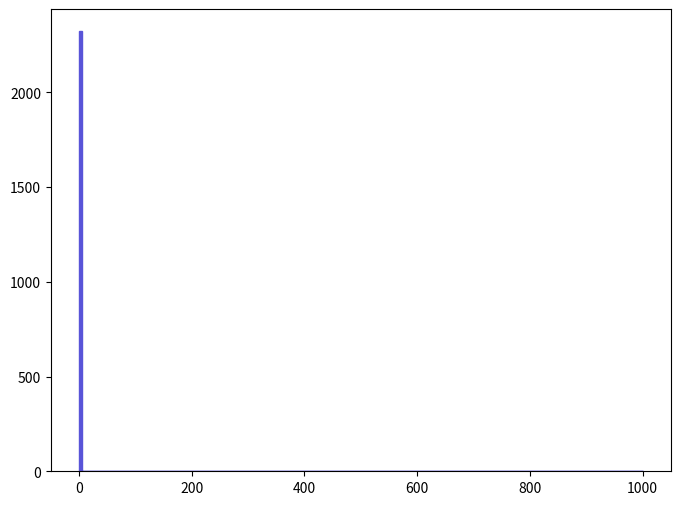

Reproduce this figure in Python. (Note: this script raises an exception after producing the figure.)
def selection_13():

    # Library import
    import numpy
    import matplotlib
    import matplotlib.pyplot   as plt
    import matplotlib.gridspec as gridspec

    # Library version
    matplotlib_version = matplotlib.__version__
    numpy_version      = numpy.__version__

    # Histo binning
    xBinning = numpy.linspace(0.0,1000.0,201,endpoint=True)

    # Creating data sequence: middle of each bin
    xData = numpy.array([2.5,7.5,12.5,17.5,22.5,27.5,32.5,37.5,42.5,47.5,52.5,57.5,62.5,67.5,72.5,77.5,82.5,87.5,92.5,97.5,102.5,107.5,112.5,117.5,122.5,127.5,132.5,137.5,142.5,147.5,152.5,157.5,162.5,167.5,172.5,177.5,182.5,187.5,192.5,197.5,202.5,207.5,212.5,217.5,222.5,227.5,232.5,237.5,242.5,247.5,252.5,257.5,262.5,267.5,272.5,277.5,282.5,287.5,292.5,297.5,302.5,307.5,312.5,317.5,322.5,327.5,332.5,337.5,342.5,347.5,352.5,357.5,362.5,367.5,372.5,377.5,382.5,387.5,392.5,397.5,402.5,407.5,412.5,417.5,422.5,427.5,432.5,437.5,442.5,447.5,452.5,457.5,462.5,467.5,472.5,477.5,482.5,487.5,492.5,497.5,502.5,507.5,512.5,517.5,522.5,527.5,532.5,537.5,542.5,547.5,552.5,557.5,562.5,567.5,572.5,577.5,582.5,587.5,592.5,597.5,602.5,607.5,612.5,617.5,622.5,627.5,632.5,637.5,642.5,647.5,652.5,657.5,662.5,667.5,672.5,677.5,682.5,687.5,692.5,697.5,702.5,707.5,712.5,717.5,722.5,727.5,732.5,737.5,742.5,747.5,752.5,757.5,762.5,767.5,772.5,777.5,782.5,787.5,792.5,797.5,802.5,807.5,812.5,817.5,822.5,827.5,832.5,837.5,842.5,847.5,852.5,857.5,862.5,867.5,872.5,877.5,882.5,887.5,892.5,897.5,902.5,907.5,912.5,917.5,922.5,927.5,932.5,937.5,942.5,947.5,952.5,957.5,962.5,967.5,972.5,977.5,982.5,987.5,992.5,997.5])

    # Creating weights for histo: y14_MET_0
    y14_MET_0_weights = numpy.array([2322.1128,0.0,0.0,0.0,0.0,0.0,0.0,0.0,0.0,0.0,0.0,0.0,0.0,0.0,0.0,0.0,0.0,0.0,0.0,0.0,0.0,0.0,0.0,0.0,0.0,0.0,0.0,0.0,0.0,0.0,0.0,0.0,0.0,0.0,0.0,0.0,0.0,0.0,0.0,0.0,0.0,0.0,0.0,0.0,0.0,0.0,0.0,0.0,0.0,0.0,0.0,0.0,0.0,0.0,0.0,0.0,0.0,0.0,0.0,0.0,0.0,0.0,0.0,0.0,0.0,0.0,0.0,0.0,0.0,0.0,0.0,0.0,0.0,0.0,0.0,0.0,0.0,0.0,0.0,0.0,0.0,0.0,0.0,0.0,0.0,0.0,0.0,0.0,0.0,0.0,0.0,0.0,0.0,0.0,0.0,0.0,0.0,0.0,0.0,0.0,0.0,0.0,0.0,0.0,0.0,0.0,0.0,0.0,0.0,0.0,0.0,0.0,0.0,0.0,0.0,0.0,0.0,0.0,0.0,0.0,0.0,0.0,0.0,0.0,0.0,0.0,0.0,0.0,0.0,0.0,0.0,0.0,0.0,0.0,0.0,0.0,0.0,0.0,0.0,0.0,0.0,0.0,0.0,0.0,0.0,0.0,0.0,0.0,0.0,0.0,0.0,0.0,0.0,0.0,0.0,0.0,0.0,0.0,0.0,0.0,0.0,0.0,0.0,0.0,0.0,0.0,0.0,0.0,0.0,0.0,0.0,0.0,0.0,0.0,0.0,0.0,0.0,0.0,0.0,0.0,0.0,0.0,0.0,0.0,0.0,0.0,0.0,0.0,0.0,0.0,0.0,0.0,0.0,0.0,0.0,0.0,0.0,0.0,0.0,0.0])

    # Creating a new Canvas
    fig   = plt.figure(figsize=(8,6),dpi=80)
    frame = gridspec.GridSpec(1,1)
    pad   = fig.add_subplot(frame[0])

    # Creating a new Stack
    pad.hist(x=xData, bins=xBinning, weights=y14_MET_0_weights,\
             label="$signal$", histtype="stepfilled", rwidth=1.0,\
             color="#5954d8", edgecolor="#5954d8", linewidth=1, linestyle="solid",\
             bottom=None, cumulative=False, normed=False, align="mid", orientation="vertical")


    # Axis
    plt.rc('text',usetex=False)
    plt.xlabel(r"MET",\
               fontsize=16,color="black")
    plt.ylabel(r"$\mathrm{Events}$ $(\mathcal{L}_{\mathrm{int}} = 40.0\ \mathrm{fb}^{-1})$ ",\
               fontsize=16,color="black")

    # Boundary of y-axis
    ymax=(y14_MET_0_weights).max()*1.1
    ymin=0 # linear scale
    #ymin=min([x for x in (y14_MET_0_weights) if x])/100. # log scale
    plt.gca().set_ylim(ymin,ymax)

    # Log/Linear scale for X-axis
    plt.gca().set_xscale("linear")
    #plt.gca().set_xscale("log",nonposx="clip")

    # Log/Linear scale for Y-axis
    plt.gca().set_yscale("linear")
    #plt.gca().set_yscale("log",nonposy="clip")

    # Saving the image
    plt.savefig('../../HTML/MadAnalysis5job_0/selection_13.png')
    plt.savefig('../../PDF/MadAnalysis5job_0/selection_13.png')
    plt.savefig('../../DVI/MadAnalysis5job_0/selection_13.eps')

# Running!
if __name__ == '__main__':
    selection_13()
